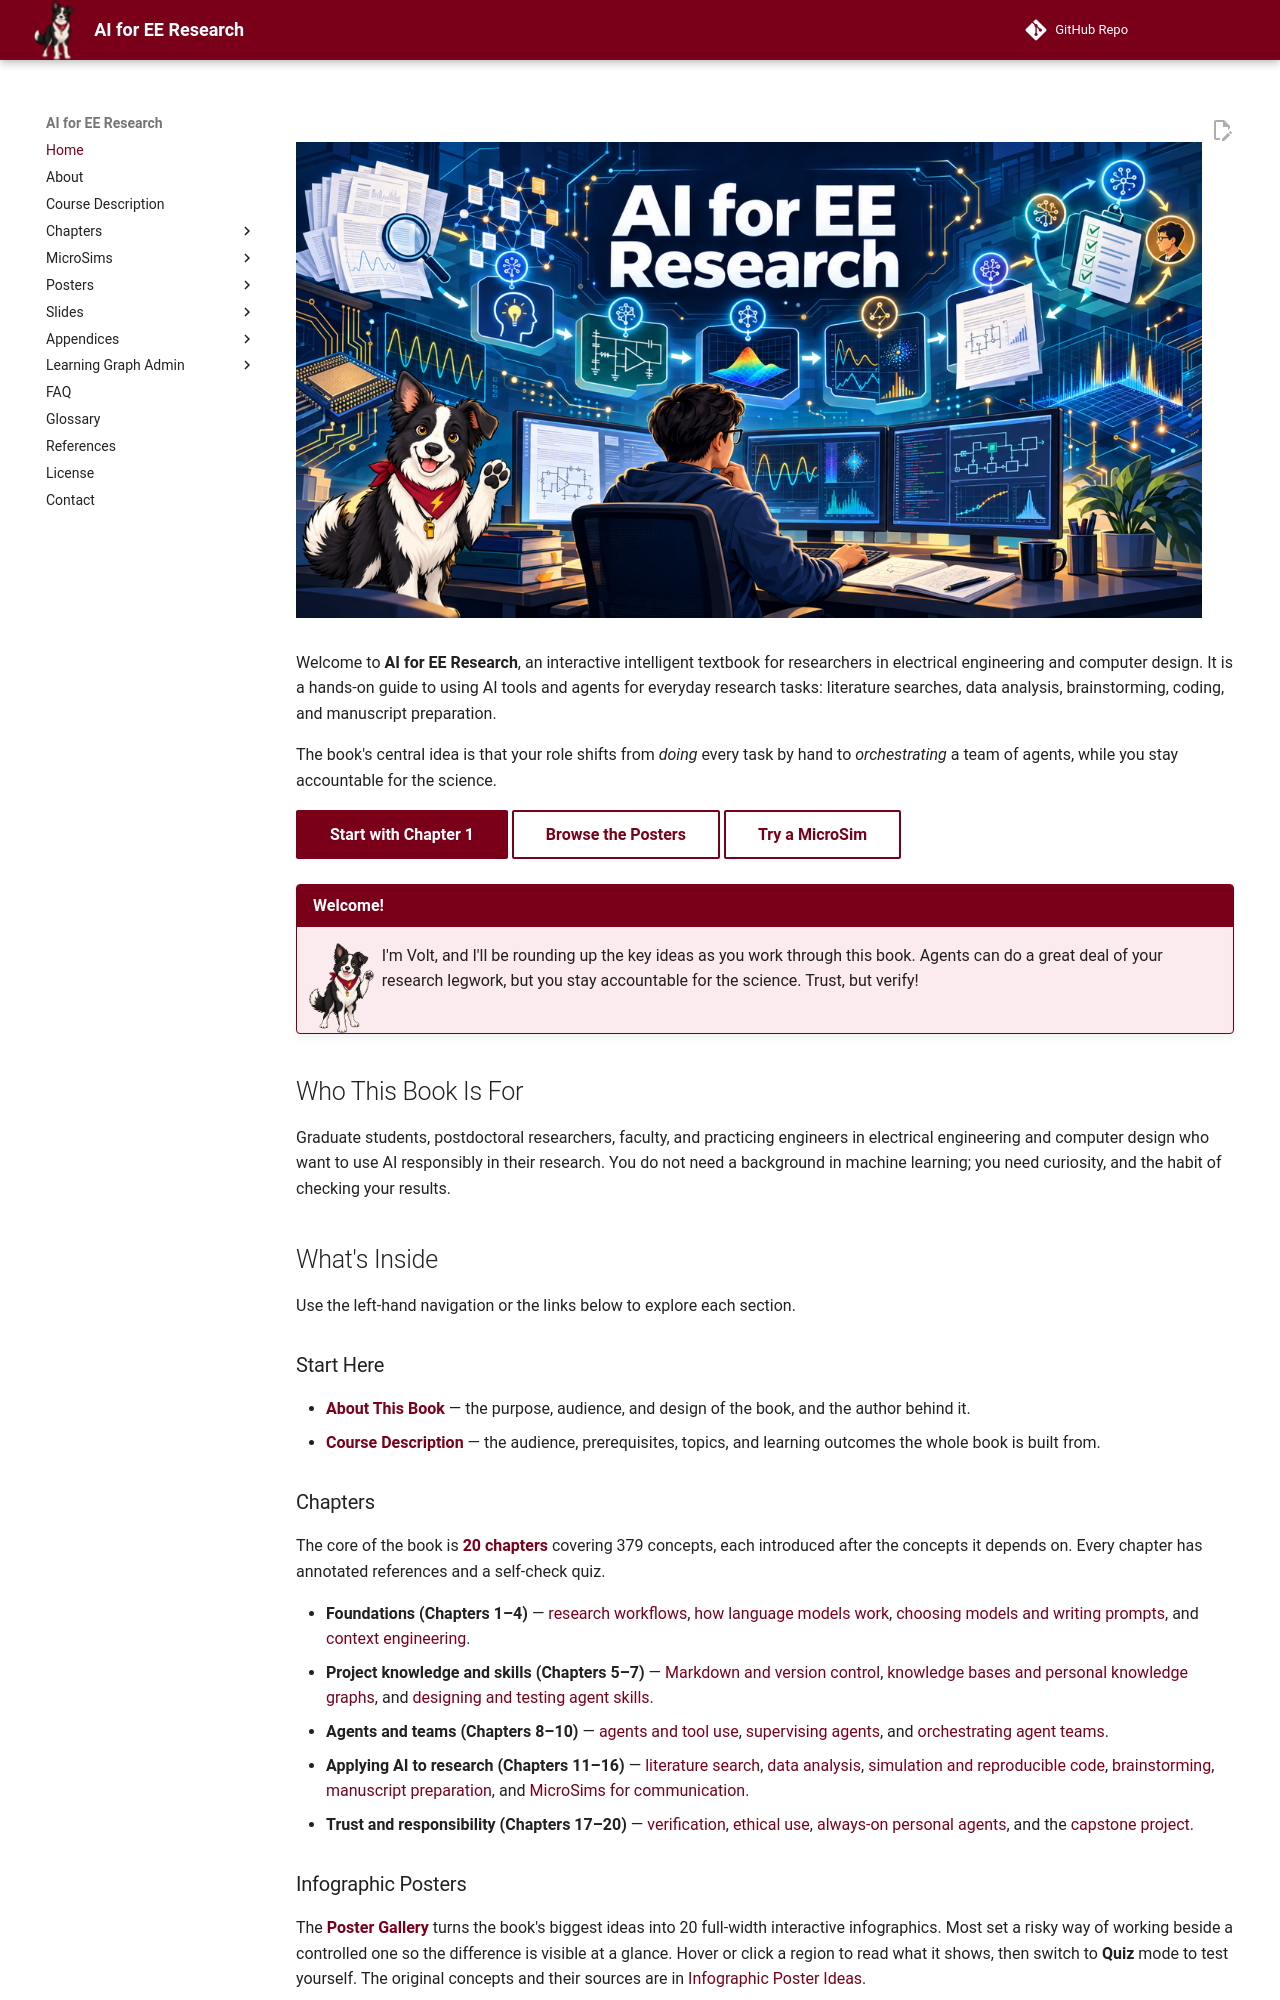

repository: dmccreary/ai-for-ee-research · page: index.html · generator: mkdocs

---
title: AI for EE Research
description: An interactive intelligent textbook for researchers in electrical engineering and computer design. A hands-on guide with practical demonstrations of how AI tools and agents can support everyday research tasks, such as literature searches, data analysis, brainstorming, coding, and manuscript preparation.
image: /img/cover.png
og:image: /img/cover.png
twitter:image: /img/cover.png
hide:
  - toc
---
<style>
.md-content__inner h1 {display: none !important;}
</style>

# AI for EE Research

<figure markdown>
  ![AI for EE Research cover](./img/cover.png){ width="100%" }
</figure>

Welcome to **AI for EE Research**, an interactive intelligent textbook for
researchers in electrical engineering and computer design. It is a hands-on
guide to using AI tools and agents for everyday research tasks: literature
searches, data analysis, brainstorming, coding, and manuscript preparation.

The book's central idea is that your role shifts from *doing* every task by hand
to *orchestrating* a team of agents, while you stay accountable for the science.

[Start with Chapter 1](chapters/01-research-workflows-orchestrator/index.md){ .md-button .md-button--primary }
[Browse the Posters](posters/index.md){ .md-button }
[Try a MicroSim](sims/index.md){ .md-button }

!!! mascot-welcome "Welcome!"
    ![Volt the Border Collie waving welcome](./img/mascot/welcome.png){ class="mascot-admonition-img" }
    I'm Volt, and I'll be rounding up the key ideas as you work through this
    book. Agents can do a great deal of your research legwork, but you stay
    accountable for the science. Trust, but verify!

## Who This Book Is For

Graduate students, postdoctoral researchers, faculty, and practicing engineers
in electrical engineering and computer design who want to use AI responsibly in
their research. You do not need a background in machine learning; you need
curiosity, and the habit of checking your results.

## What's Inside

Use the left-hand navigation or the links below to explore each section.

### Start Here

- **[About This Book](about.md)** — the purpose, audience, and design of the book, and the author behind it.
- **[Course Description](course-description.md)** — the audience, prerequisites, topics, and learning outcomes the whole book is built from.
